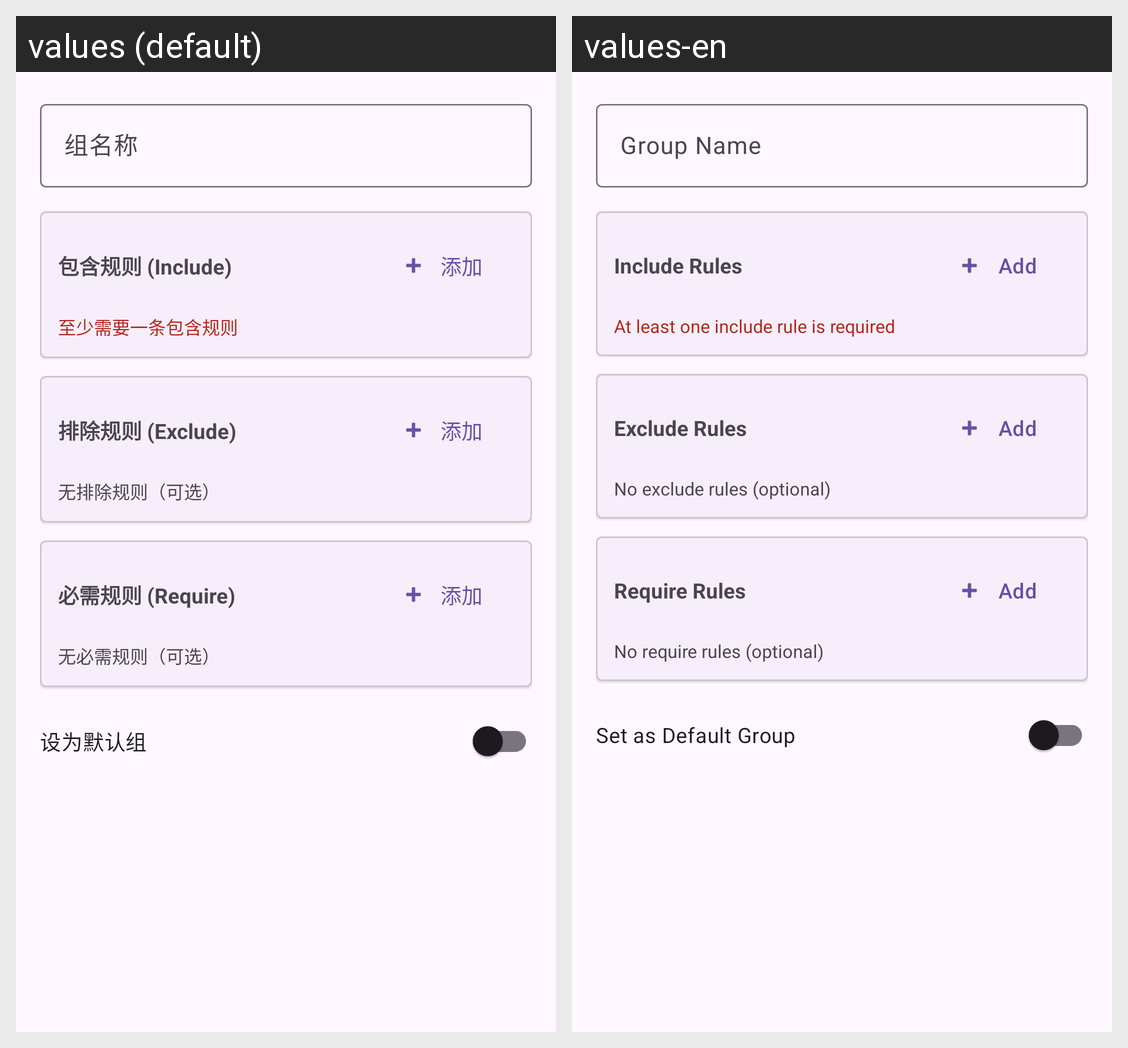

This grid shows one Android layout under two languages. Give, for every string resource on the screen, its name, the default text and each shown locale's text.
Android screen res/layout/dialog_group_edit.xml rendered under 2 locales, left to right: values (default), values-en. Device: Nexus 5 (rendered at 1080×1920; each locale shown at half size, 540×960, under a caption strip naming it); theme AppTheme.
Strings drawn on this screen, with the default value and each locale's value (text and hints the layout hard-codes, and strings that could not be matched under every locale, appear in the picture but are not listed):

xml_dialog_group_edit_hint
  values: 组名称
  values-en: Group Name

xml_dialog_group_edit
  values: 包含规则 (Include)
  values-en: Include Rules

add
  values: 添加
  values-en: Add

msg_group_need_include_rule
  values: 至少需要一条包含规则
  values-en: At least one include rule is required

xml_dialog_group_edit_2
  values: 排除规则 (Exclude)
  values-en: Exclude Rules

xml_dialog_group_edit_3
  values: 无排除规则（可选）
  values-en: No exclude rules (optional)

xml_dialog_group_edit_4
  values: 必需规则 (Require)
  values-en: Require Rules

xml_dialog_group_edit_5
  values: 无必需规则（可选）
  values-en: No require rules (optional)

xml_dialog_group_edit_6
  values: 设为默认组
  values-en: Set as Default Group
